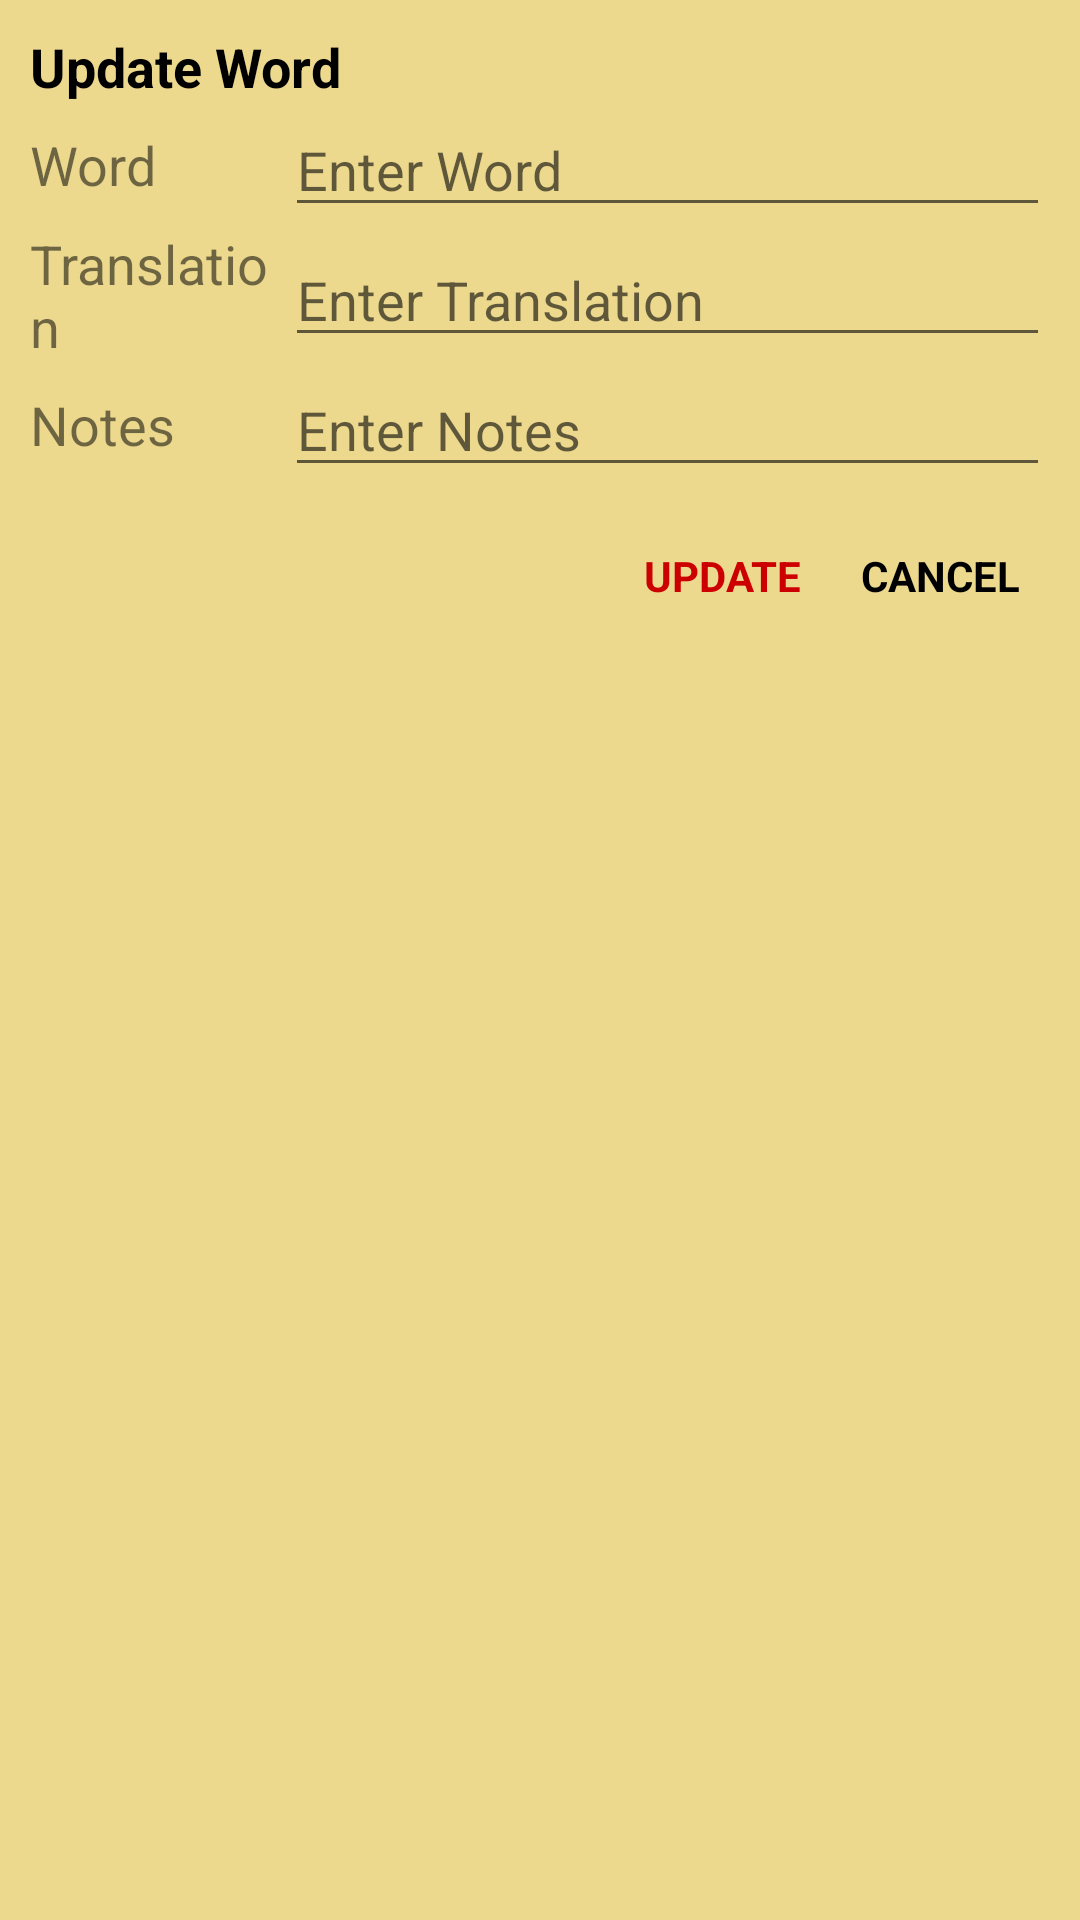

This screen was rendered from an Android layout file. Write that file and the resources it references.
<!-- AndroidManifest.xml: application theme Theme.Vocabulary -->
<!-- res/layout/dialog_update_word.xml -->
<?xml version="1.0" encoding="utf-8"?>
<LinearLayout xmlns:android="http://schemas.android.com/apk/res/android"
    android:layout_width="match_parent"
    android:layout_height="wrap_content"
    android:orientation="vertical"
    android:padding="10dp"
    android:background="#EDD98E">

    <TextView
        android:layout_width="wrap_content"
        android:layout_height="wrap_content"
        android:text="Update Word"
        android:textColor="@android:color/black"
        android:textSize="18sp"
        android:textStyle="bold" />

    <LinearLayout
        android:layout_width="match_parent"
        android:layout_height="wrap_content"
        android:gravity="center"
        android:orientation="horizontal">

        <TextView
            android:layout_width="0dp"
            android:layout_height="wrap_content"
            android:layout_weight="0.25"
            android:text="Word"
            android:textSize="18sp" />

        <EditText
            android:id="@+id/et_update_word"
            android:layout_width="0dp"
            android:layout_height="wrap_content"
            android:layout_weight="0.75"
            android:hint="Enter Word" />
    </LinearLayout>

    <LinearLayout
        android:layout_width="match_parent"
        android:layout_height="wrap_content"
        android:gravity="center"
        android:orientation="horizontal">

        <TextView
            android:layout_width="0dp"
            android:layout_height="wrap_content"
            android:layout_weight="0.25"
            android:text="Translation"
            android:textSize="18sp" />

        <EditText
            android:id="@+id/et_update_translation"
            android:layout_width="0dp"
            android:layout_height="wrap_content"
            android:layout_weight="0.75"
            android:inputType="textEmailAddress"
            android:hint="Enter Translation"
            />
    </LinearLayout>
    <LinearLayout
        android:layout_width="match_parent"
        android:layout_height="wrap_content"
        android:gravity="center"
        android:orientation="horizontal">

        <TextView
            android:layout_width="0dp"
            android:layout_height="wrap_content"
            android:layout_weight="0.25"
            android:text="Notes"
            android:textSize="18sp" />

        <EditText
            android:id="@+id/et_update_notes"
            android:layout_width="0dp"
            android:layout_height="wrap_content"
            android:layout_weight="0.75"
            android:inputType="textEmailAddress"
            android:hint="Enter Notes"
            />
    </LinearLayout>

    <LinearLayout
        android:layout_width="match_parent"
        android:layout_height="wrap_content"
        android:layout_marginTop="10dp"
        android:gravity="end"
        android:orientation="horizontal">

        <TextView
            android:id="@+id/text_view_update"
            android:layout_width="wrap_content"
            android:layout_height="match_parent"
            android:foreground="?attr/selectableItemBackground"
            android:gravity="center"
            android:padding="10dp"
            android:text="UPDATE"
            android:textColor="@android:color/holo_red_dark"
            android:textStyle="bold" />

        <TextView
            android:id="@+id/text_view_cancel"
            android:layout_width="wrap_content"
            android:layout_height="match_parent"
            android:foreground="?attr/selectableItemBackground"
            android:gravity="center"
            android:padding="10dp"
            android:text="CANCEL"
            android:textColor="@android:color/black"
            android:textStyle="bold" />

    </LinearLayout>
</LinearLayout>
<!-- resources referenced by this layout -->
<resources>
  <style name="Theme.Vocabulary" parent="Theme.MaterialComponents.DayNight.DarkActionBar">
          
          <item name="colorPrimary">@color/purple_500</item>
          <item name="colorPrimaryVariant">@color/purple_700</item>
          <item name="colorOnPrimary">@color/white</item>
          
          <item name="colorSecondary">@color/teal_200</item>
          <item name="colorSecondaryVariant">@color/teal_700</item>
          <item name="colorOnSecondary">@color/black</item>
          
          <item name="android:statusBarColor" tools:targetApi="l">?attr/colorPrimaryVariant</item>
          
      </style>
  <color name="white">#FFFFFFFF</color>
  <color name="teal_700">#FF018786</color>
  <color name="black">#FF000000</color>
  <!-- not gathered from this repository: default colours our renderer supplied (Android Studio template values) -->
  <color name="purple_500">#FF6200EE</color>
  <color name="purple_700">#FF3700B3</color>
  <color name="teal_200">#FF03DAC5</color>
</resources>
